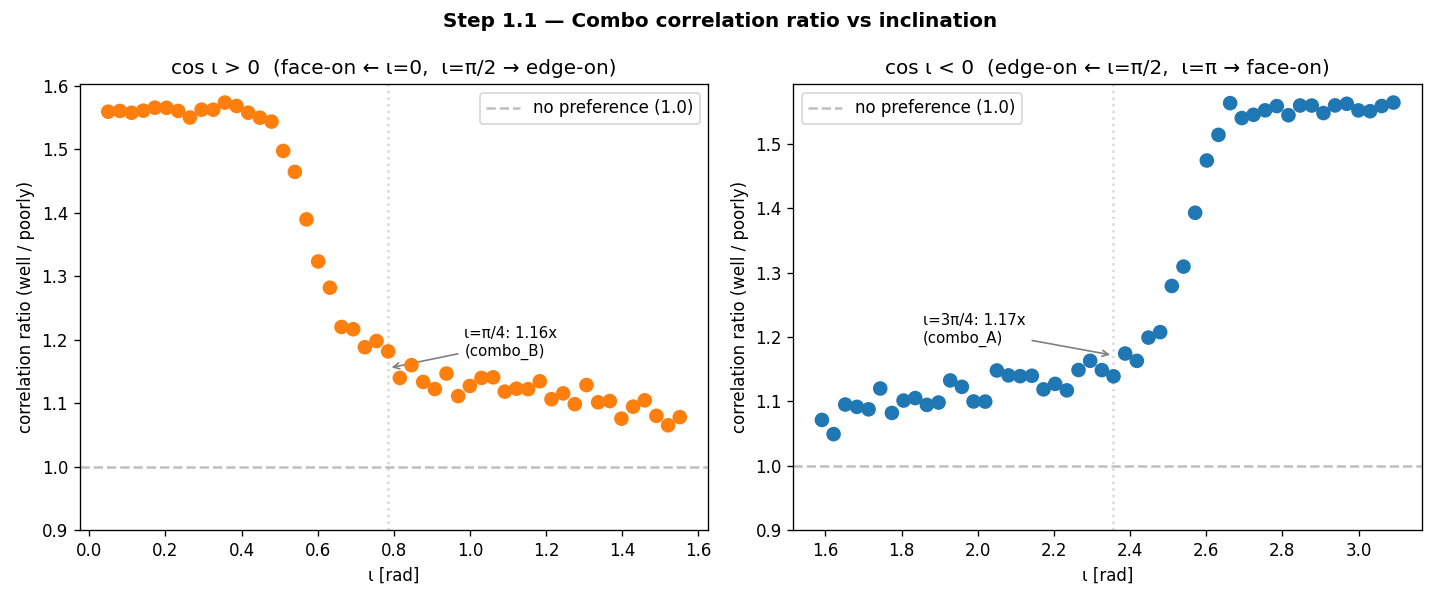

Data behind this chart, as committed beside it:
iota_rad, cos_iota_sign, winner, ratio, corr_A, corr_B
0.05, +, combo_B, 1.559, 0.3123, 0.4869
0.08063, +, combo_B, 1.56, 0.3123, 0.4873
0.1113, +, combo_B, 1.558, 0.3123, 0.4864
0.1419, +, combo_B, 1.561, 0.3123, 0.4874
0.1725, +, combo_B, 1.566, 0.3123, 0.4889
0.2031, +, combo_B, 1.565, 0.3124, 0.4889
0.2338, +, combo_B, 1.56, 0.3126, 0.4877
0.2644, +, combo_B, 1.55, 0.3125, 0.4843
0.295, +, combo_B, 1.562, 0.3117, 0.487
0.3257, +, combo_B, 1.562, 0.3124, 0.4881
0.3563, +, combo_B, 1.574, 0.3096, 0.4871
0.3869, +, combo_B, 1.568, 0.3109, 0.4875
0.4175, +, combo_B, 1.558, 0.313, 0.4875
0.4482, +, combo_B, 1.55, 0.3142, 0.4869
0.4788, +, combo_B, 1.544, 0.3153, 0.4867
0.5094, +, combo_B, 1.497, 0.3265, 0.4889
0.5401, +, combo_B, 1.464, 0.3336, 0.4885
0.5707, +, combo_B, 1.389, 0.3511, 0.4879
0.6013, +, combo_B, 1.323, 0.3666, 0.485
0.6319, +, combo_B, 1.282, 0.3786, 0.4853
0.6626, +, combo_B, 1.22, 0.3979, 0.4854
0.6932, +, combo_B, 1.216, 0.4, 0.4866
0.7238, +, combo_B, 1.188, 0.41, 0.4872
0.7545, +, combo_B, 1.198, 0.4063, 0.4867
0.7851, +, combo_B, 1.181, 0.4135, 0.4886
0.8157, +, combo_B, 1.14, 0.4269, 0.4865
0.8463, +, combo_B, 1.16, 0.42, 0.4872
0.877, +, combo_B, 1.133, 0.4275, 0.4845
0.9076, +, combo_B, 1.122, 0.4307, 0.4833
0.9382, +, combo_B, 1.147, 0.4233, 0.4854
0.9689, +, combo_B, 1.111, 0.4364, 0.4848
0.9995, +, combo_B, 1.127, 0.4332, 0.4882
1.03, +, combo_B, 1.14, 0.4245, 0.4839
1.061, +, combo_B, 1.141, 0.4239, 0.4835
1.091, +, combo_B, 1.118, 0.4349, 0.4862
1.122, +, combo_B, 1.123, 0.4275, 0.4799
1.153, +, combo_B, 1.122, 0.4284, 0.4807
1.183, +, combo_B, 1.134, 0.4257, 0.4829
1.214, +, combo_B, 1.106, 0.4327, 0.4786
1.245, +, combo_B, 1.115, 0.4281, 0.4775
1.275, +, combo_B, 1.098, 0.4344, 0.4771
1.306, +, combo_B, 1.128, 0.4241, 0.4786
1.336, +, combo_B, 1.101, 0.4301, 0.4736
1.367, +, combo_B, 1.103, 0.4237, 0.4675
1.398, +, combo_B, 1.076, 0.4302, 0.4627
1.428, +, combo_B, 1.094, 0.4244, 0.4645
1.459, +, combo_B, 1.104, 0.415, 0.4583
1.49, +, combo_B, 1.08, 0.4187, 0.4522
1.52, +, combo_B, 1.065, 0.4198, 0.4472
1.551, +, combo_B, 1.078, 0.4115, 0.4436
1.591, −, combo_A, 1.071, 0.4416, 0.4123
1.621, −, combo_A, 1.049, 0.4424, 0.4217
1.652, −, combo_A, 1.095, 0.4529, 0.4136
1.683, −, combo_A, 1.091, 0.4604, 0.4219
1.713, −, combo_A, 1.088, 0.4603, 0.4232
1.744, −, combo_A, 1.12, 0.4643, 0.4146
1.775, −, combo_A, 1.082, 0.4726, 0.4368
1.805, −, combo_A, 1.101, 0.4718, 0.4285
1.836, −, combo_A, 1.105, 0.4786, 0.4331
1.866, −, combo_A, 1.094, 0.4745, 0.4335
... 42 more rows
